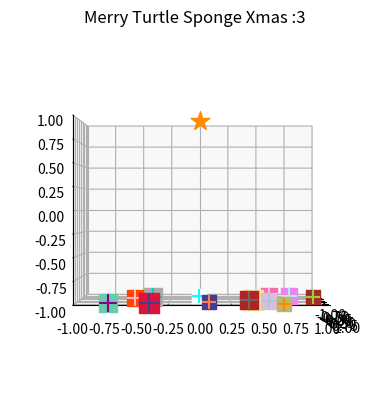

Write Python code to recreate this figure.
import numpy as np
import matplotlib.pyplot as plt
import matplotlib.colors as mcolors
from matplotlib import cm
# from matplotlib.colors import LinearSegmentedColormap, ListedColormap
from matplotlib import animation

fig = plt.figure()
graph = fig.add_subplot(111, projection='3d')
# all colors
colors = sorted(list(mcolors.CSS4_COLORS.values())) 

# starting point
x, y, z = 0, 0, -5

num_turns = 23
radius = 3
num_points = 100
angle_step = num_turns * 3.5 * np.pi / num_points

xs, ys, zs = [x], [y], [z]

for i in range(num_points):
    # increasing angle while decreasing radius
    angle = angle_step * i
    radius = radius - 0.02

    # new point of the spiral
    x = radius * np.cos(angle)
    y = radius * np.sin(angle)
    z = z + 0.1

    xs.append(x)
    ys.append(y)
    zs.append(z)

xs = np.array(xs)
ys = np.array(ys)
zs = np.array(zs)

# scale to fit
xs *= 0.2
ys *= 0.2
zs *= 0.2

# limits of the graphis
graph.set_xlim(-1, 1)
graph.set_ylim(-1, 1)
graph.set_zlim(-1, 1)

# green tree
# graph.plot(xs, ys, zs, color='g')

# selected gradient jet for da tree
# refs:
# https://matplotlib.org/stable/tutorials/colors/colormaps.html
# https://matplotlib.org/stable/tutorials/colors/colormap-manipulation.html
# ListedColormap
gradient = cm.get_cmap('magma', len(xs)).colors
# LinearSegmentedColormap
gradient = cm.get_cmap('jet')(np.linspace(0, 1, len(xs)))

# no animation
# for i in range(len(xs)):
#     graph.plot(xs[i:i+2], ys[i:i+2], zs[i:i+2], color=gradient[i])

# a star at the top
graph.scatter(0, 0, 1, c='darkorange', marker='*', s=200)

# 13 gifts on the ground
for i in range(13):
    x = np.random.uniform(-1, 1)
    y = np.random.uniform(-1, 1)
    size = np.random.uniform(50, 200)
    c1 = colors[int(np.random.uniform(0, len(colors)))]
    c2 = colors[int(np.random.uniform(0, len(colors)))]
    graph.scatter(x, y, -1, c=c1, marker='s', s=size)
    graph.scatter(x, y, -1, c=c2, marker='+', s=size)

# animation function
def animate(i):
    graph.plot(xs[i:i+2], ys[i:i+2], zs[i:i+2], color=gradient[i])
    
    # more cam angles
    # graph.view_init(30, 0.3 * i)
    graph.view_init(i, i)
    # graph.view_init(2*i, i)
    return []

# instantiate the animator.
anim = animation.FuncAnimation(fig, animate, frames=100, blit=True, repeat=False)

# Save as mp4, brew install ffmpeg
# anim.save('turtly_Xmas.mp4', fps=15)

plt.title('Merry Turtle Sponge Xmas :3')
plt.show()
